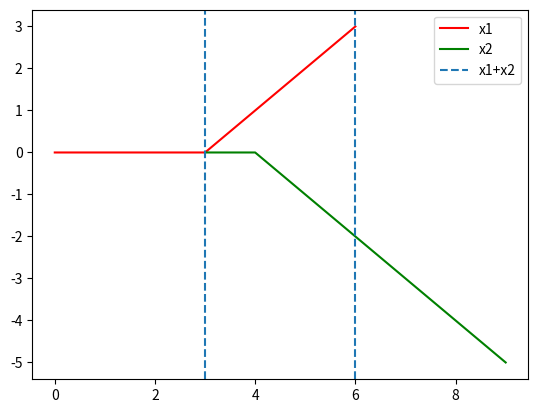
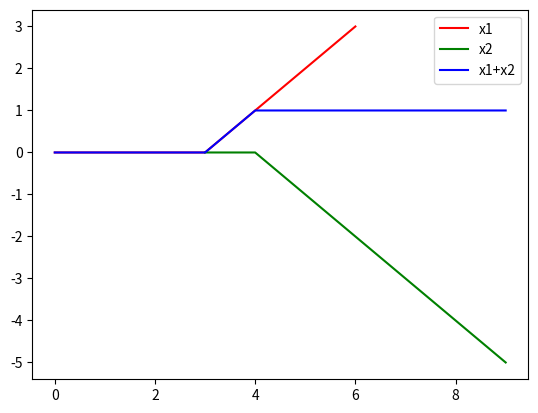

Here is the Python script that generated these plots, in order:
import matplotlib.pylab as plt
import numpy as np

n1 = np.arange(0, 7)
x1 = (n1 - 3) * np.heaviside(n1 - 3, 1)
n2 = np.arange(3, 10)
x2 = -(n2 - 4) * np.heaviside(n2 - 4, 1)
'''方法1.只在公共区间求和'''
n = np.arange(3, 7)
y = x1[3:] + x2[:-3]
'''波形图'''
plt.plot(n1, x1, 'r')
plt.plot(n2, x2, 'g')
plt.axvline(3, ls='--')  # 给出有效区间辅助线
plt.axvline(6, ls='--')  # 给出有效区间辅助线
plt.legend(labels=['x1', 'x2', "x1+x2"], loc='best')  # 图例
plt.show()

'''方法2.扩展x1和x2到相同范围再求和'''
x1_1 = np.hstack([x1, [4, 5, 6]])
x2_1 = np.hstack([np.zeros(3), x2])
y = x1_1 + x2_1
n = np.arange(0, 10)
'''波形图'''
plt.plot(n1, x1, 'r')
plt.plot(n2, x2, 'g')
plt.plot(n, y, 'b')
plt.legend(labels=['x1', 'x2', "x1+x2"], loc='best')  # 图例
plt.show()
